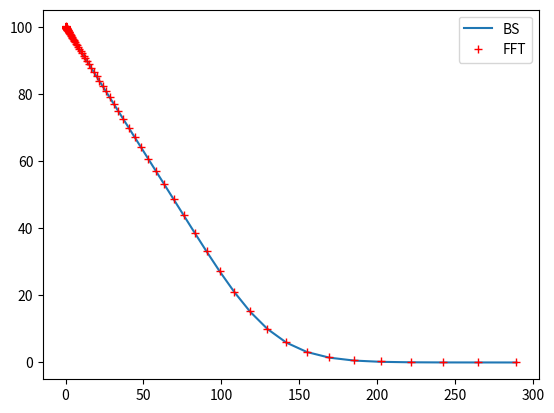

The matplotlib source for this figure:
#!/usr/bin/env python3
# -*- coding: utf-8 -*-
"""
Created on Mon Nov  1 10:49:22 2021

[redacted]
"""

import numpy as np
from scipy.stats import norm
from scipy.fft import fft
import matplotlib.pyplot as plt

class FFT_Option_pricer:
    
    def __init__(self, S0, r, sigma, T):
        
        self.r = r
        self.sigma = sigma
        self.S0 = S0
        #self.K = K
        
        
        self.h = 0.55
        self.N = 2 ** 7
        
        self.T = T
        #self.a = 10
        self.lamda = 2 * np.pi / (self.N * self.h)
        
        
        #self.h = self.a / (self.N - 1)
        
        self.b = self.lamda * (self.N - 1) / 2
        
        self.ku = np.array([-self.b + self.lamda * u for u in np.arange(self.N)])
        
        self.K = np.exp(self.ku)
        #print(self.ku)
        
        self.alpha = 0.6
        
    def phi(self, u):
        # characteristic function
        # dS = rSdt + sigma*dW
        # E(e^iu*sT), sT=ln(ST)
        return np.exp(-0.5 * (u * self.sigma) ** 2 * self.T + 1.j * u * (np.log(self.S0) + (self.r - 0.5 * self.sigma ** 2) * self.T))
    
    def psi(self, v):
        
        return np.exp(-self.r * self.T) * self.phi(v - (self.alpha + 1) * 1.j) / \
            (self.alpha ** 2 + self.alpha - v ** 2 + 1.j * (2 * self.alpha + 1) * v)
            
    def BlackScholes_formula(self):        
        
        d1 = (np.log(self.S0 / self.K) + (self.r + self.sigma ** 2 / 2) * self.T) / (self.sigma * np.sqrt(self.T))
        d2 = d1 - self.sigma * np.sqrt(self.T)
        
        c = self.S0 * norm.cdf(d1, loc=0, scale=1) - self.K * np.exp(-self.r * self.T) * norm.cdf(d2, loc=0, scale=1)
        return c
    
    def FFT_price(self):
        
        pseudo_delta_fun = lambda n: 1 if n == 0 or n == self.N - 1 else 0
        #print(delta(2 ** 10))
        x = np.array([np.exp(1.j * n * self.h * self.b) * self.psi(n * self.h) * (2 - pseudo_delta_fun(n)) for n in np.arange(self.N)])
        y =  np.exp(-self.alpha * self.ku) * self.h / (2 * np.pi) * fft(x)
        #print(y.real)
        return(y.real)
    
    
    def plot(self):
        
        plt.plot(self.K, self.BlackScholes_formula(), label = 'BS')
        plt.plot(self.K, self.FFT_price(), 'r+', label = 'FFT')
#        plt.plot(self.X[0, 2, :], label = 'd3')
        plt.legend()
        
    
ft = FFT_Option_pricer(100, 0.3, 0.2, 1.0)
ft.plot()
ft.FFT_price()